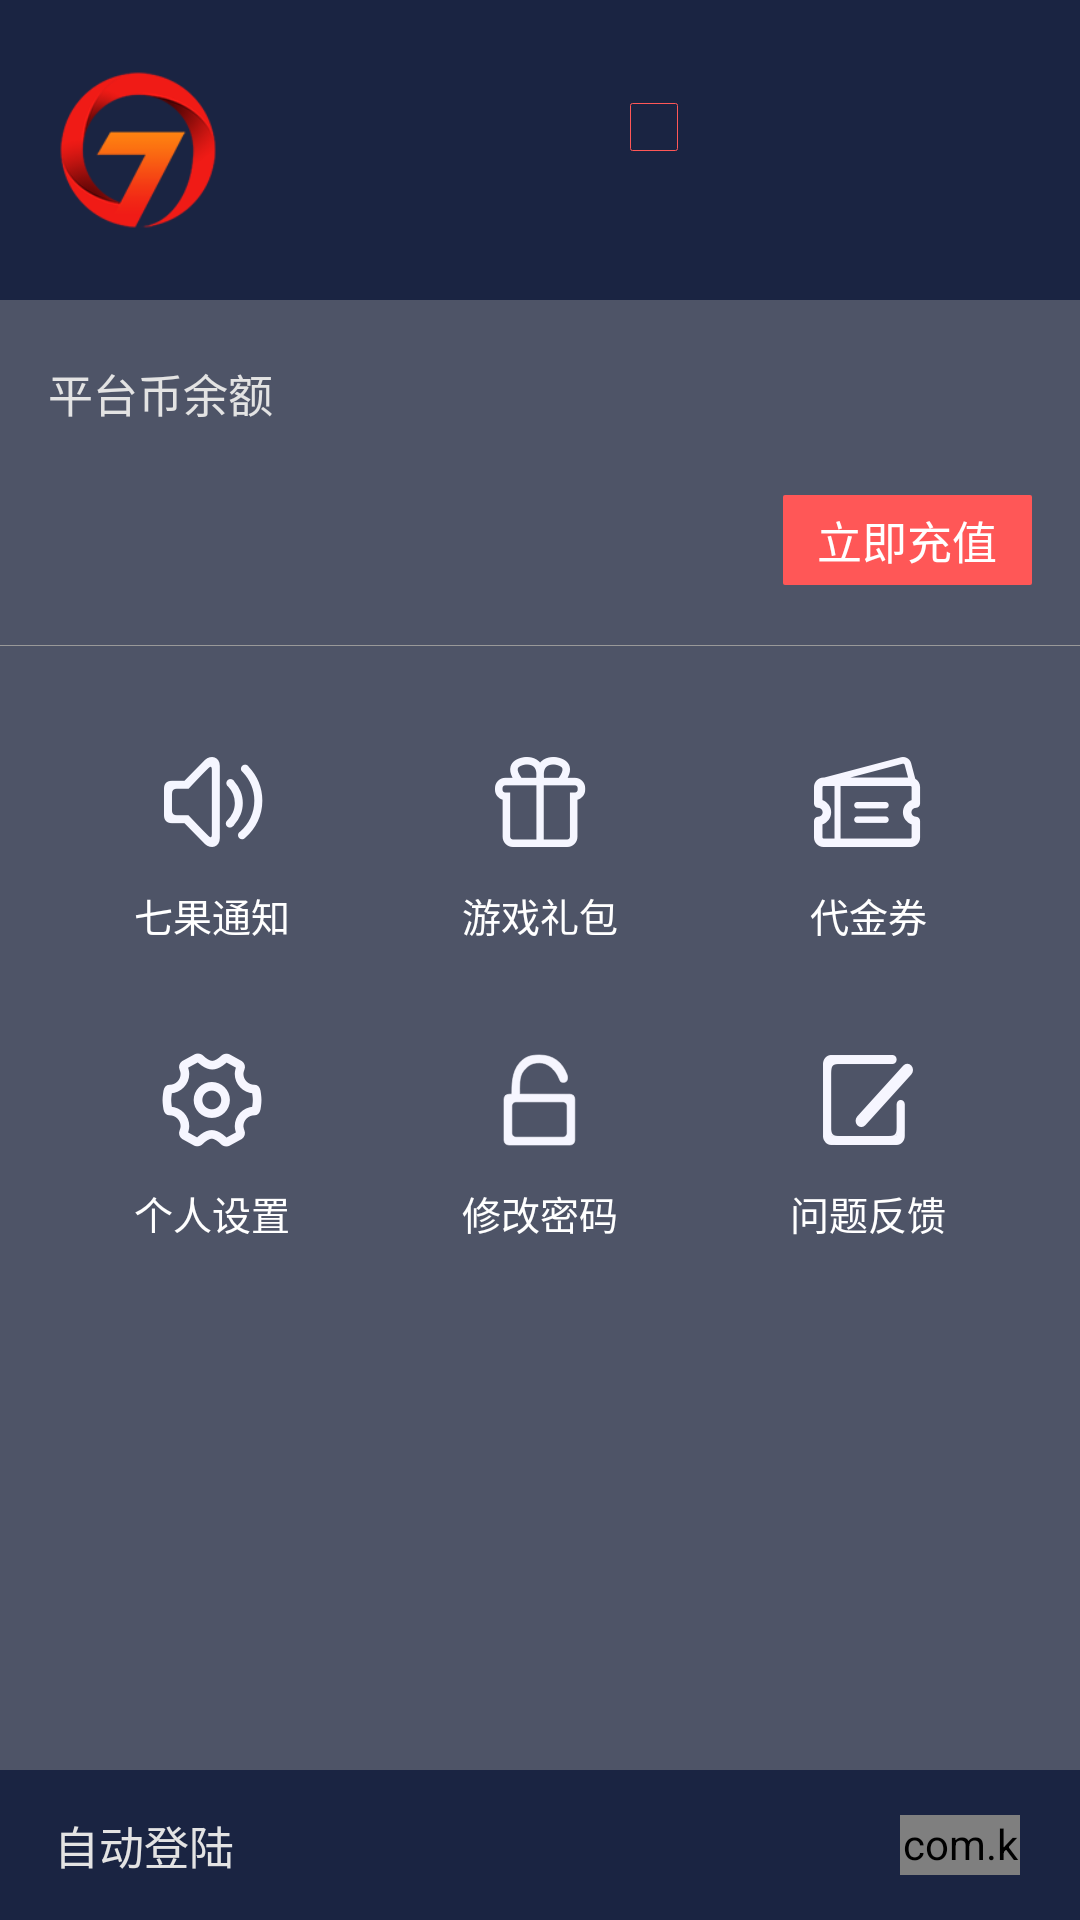

Here is an Android app screen rendered from its layout file. Give the layout XML and the strings, colors and styles it references.
<!-- AndroidManifest.xml: application theme AppTheme -->
<!-- res/layout/fragment_home.xml -->
<?xml version="1.0" encoding="utf-8"?>
<RelativeLayout xmlns:android="http://schemas.android.com/apk/res/android"
    android:layout_width="fill_parent"
    android:layout_height="fill_parent"
    android:background="#b3040c27"
    android:orientation="vertical">

    <RelativeLayout
        android:id="@+id/person_layout"
        android:layout_width="fill_parent"
        android:layout_height="100.0dip"
        android:background="#b3051032"
        android:padding="16.0dip">

        <ImageView
            android:id="@+id/icon_img"
            android:layout_width="60.0dip"
            android:layout_height="60.0dip"
            android:layout_centerVertical="true"
            android:src="@drawable/logo" />

        <RelativeLayout
            android:layout_width="wrap_content"
            android:layout_height="wrap_content"
            android:layout_centerVertical="true"
            android:layout_marginLeft="8.0dip"
            android:layout_toRightOf="@id/icon_img">

            <TextView
                android:id="@+id/nick_name"
                android:layout_width="120.0dip"
                android:layout_height="wrap_content"
                android:ellipsize="end"
                android:singleLine="true"
                android:textColor="#ffffffff"
                android:textSize="17.0sp" />

            <TextView
                android:id="@+id/level"
                android:layout_width="wrap_content"
                android:layout_height="16.0dip"
                android:layout_alignBottom="@id/nick_name"
                android:layout_marginLeft="6.0dip"
                android:layout_toRightOf="@id/nick_name"
                android:background="@drawable/lv_bg"
                android:gravity="center"
                android:paddingLeft="8.0dip"
                android:paddingRight="8.0dip"
                android:textColor="#ffff5757"
                android:textSize="10.0sp" />

            <TextView
                android:id="@+id/use_day"
                android:layout_width="wrap_content"
                android:layout_height="wrap_content"
                android:layout_below="@id/nick_name"
                android:layout_marginTop="4.0dip"
                android:textColor="#ff999999"
                android:textSize="13.0sp" />
        </RelativeLayout>
    </RelativeLayout>

    <RelativeLayout
        android:id="@+id/coin_layout"
        android:layout_width="fill_parent"
        android:layout_height="wrap_content"
        android:layout_alignParentLeft="true"
        android:layout_below="@id/person_layout"
        android:paddingBottom="20.0dip"
        android:paddingLeft="16.0dip"
        android:paddingRight="16.0dip"
        android:paddingTop="20.0dip">

        <TextView
            android:id="@+id/coin_label"
            android:layout_width="wrap_content"
            android:layout_height="wrap_content"
            android:text="平台币余额"
            android:textColor="#ffe3e3e3"
            android:textSize="15.0sp" />

        <TextView
            android:id="@+id/coin_num"
            android:layout_width="wrap_content"
            android:layout_height="wrap_content"
            android:layout_below="@id/coin_label"
            android:layout_marginTop="10.0dip"
            android:textColor="#ffffffff"
            android:textSize="32.0sp" />

        <TextView
            android:id="@+id/recharge_btn"
            android:layout_width="83.0dip"
            android:layout_height="30.0dip"
            android:layout_alignBottom="@id/coin_num"
            android:layout_alignParentRight="true"
            android:layout_centerVertical="true"
            android:background="@drawable/recharge_btn_bg"
            android:gravity="center"
            android:text="立即充值"
            android:textColor="#ffffffff"
            android:textSize="15.0sp" />
    </RelativeLayout>

    <View
        android:id="@+id/line"
        android:layout_width="fill_parent"
        android:layout_height="1.0px"
        android:layout_below="@id/coin_layout"
        android:background="#ff999999" />

    <RelativeLayout
        android:layout_width="fill_parent"
        android:layout_height="50.0dip"
        android:layout_alignParentBottom="true"
        android:background="#b3051032">

        <TextView
            android:id="@+id/auto_login_label"
            android:layout_width="wrap_content"
            android:layout_height="wrap_content"
            android:layout_centerVertical="true"
            android:layout_marginLeft="18.0dip"
            android:text="自动登陆"
            android:textColor="#ffe3e3e3"
            android:textSize="15.0sp" />

        <com.kding.view.SlideSwitch
            android:id="@+id/qxz_menu_autologin"
            android:layout_width="40.0dip"
            android:layout_height="20.0dip"
            android:layout_alignParentRight="true"
            android:layout_centerVertical="true"
            android:layout_marginRight="20.0dip"
            android:visibility="visible" />
    </RelativeLayout>

    <LinearLayout
        android:id="@+id/content_layout_1"
        android:layout_width="fill_parent"
        android:layout_height="wrap_content"
        android:layout_below="@id/line"
        android:layout_marginLeft="16.0dip"
        android:layout_marginRight="16.0dip"
        android:layout_marginTop="32.0dip"
        android:orientation="horizontal">

        <FrameLayout
            android:layout_width="0.0dip"
            android:layout_height="wrap_content"
            android:layout_weight="1.0">

            <TextView
                android:id="@+id/notify_btn"
                android:layout_width="fill_parent"
                android:layout_height="fill_parent"
                android:drawablePadding="8.0dip"
                android:drawableTop="@drawable/notify"
                android:gravity="center"
                android:text="七果通知"
                android:textColor="#ffffffff"
                android:textSize="13.0sp" />

            <ImageView
                android:id="@+id/notify_btn_point"
                android:layout_width="8.0dip"
                android:layout_height="8.0dip"
                android:layout_gravity="right"
                android:layout_marginRight="24.0dip"
                android:background="@drawable/point_bg"
                android:visibility="gone" />
        </FrameLayout>

        <FrameLayout
            android:layout_width="0.0dip"
            android:layout_height="wrap_content"
            android:layout_weight="1.0">

            <TextView
                android:id="@+id/gift_btn"
                android:layout_width="fill_parent"
                android:layout_height="fill_parent"
                android:layout_weight="1.0"
                android:drawablePadding="8.0dip"
                android:drawableTop="@drawable/gift"
                android:gravity="center"
                android:text="游戏礼包"
                android:textColor="#ffffffff"
                android:textSize="13.0sp" />

            <ImageView
                android:id="@+id/gift_btn_point"
                android:layout_width="8.0dip"
                android:layout_height="8.0dip"
                android:layout_gravity="right"
                android:layout_marginRight="24.0dip"
                android:background="@drawable/point_bg"
                android:visibility="gone" />
        </FrameLayout>

        <TextView
            android:id="@+id/coupon_btn"
            android:layout_width="0.0dip"
            android:layout_height="wrap_content"
            android:layout_weight="1.0"
            android:drawablePadding="8.0dip"
            android:drawableTop="@drawable/coupon"
            android:gravity="center"
            android:text="代金券"
            android:textColor="#ffffffff"
            android:textSize="13.0sp" />
    </LinearLayout>

    <LinearLayout
        android:id="@+id/content_layout_2"
        android:layout_width="fill_parent"
        android:layout_height="wrap_content"
        android:layout_below="@id/content_layout_1"
        android:layout_marginLeft="16.0dip"
        android:layout_marginRight="16.0dip"
        android:layout_marginTop="32.0dip"
        android:orientation="horizontal">

        <TextView
            android:id="@+id/setting_btn"
            android:layout_width="0.0dip"
            android:layout_height="wrap_content"
            android:layout_weight="1.0"
            android:drawablePadding="8.0dip"
            android:drawableTop="@drawable/setting"
            android:gravity="center"
            android:text="个人设置"
            android:textColor="#ffffffff"
            android:textSize="13.0sp" />

        <TextView
            android:id="@+id/motify_btn"
            android:layout_width="0.0dip"
            android:layout_height="wrap_content"
            android:layout_weight="1.0"
            android:drawablePadding="8.0dip"
            android:drawableTop="@drawable/motify"
            android:gravity="center"
            android:text="修改密码"
            android:textColor="#ffffffff"
            android:textSize="13.0sp" />

        <FrameLayout
            android:layout_width="0.0dip"
            android:layout_height="wrap_content"
            android:layout_weight="1.0">

            <TextView
                android:id="@+id/feed_back_btn"
                android:layout_width="fill_parent"
                android:layout_height="fill_parent"
                android:drawablePadding="8.0dip"
                android:drawableTop="@drawable/feed_back"
                android:gravity="center"
                android:text="问题反馈"
                android:textColor="#ffffffff"
                android:textSize="13.0sp" />

            <ImageView
                android:id="@+id/feed_back_btn_point"
                android:layout_width="8.0dip"
                android:layout_height="8.0dip"
                android:layout_gravity="right"
                android:layout_marginRight="24.0dip"
                android:background="@drawable/point_bg"
                android:visibility="gone" />
        </FrameLayout>
    </LinearLayout>


</RelativeLayout>
<!-- resources referenced by this layout -->
<resources>
  <!-- drawable coupon: png bitmap (drawable-xxhdpi-v4, 2030 bytes) -->
  <!-- drawable feed_back: png bitmap (drawable-xxhdpi-v4, 1809 bytes) -->
  <!-- drawable gift: png bitmap (drawable-xxhdpi-v4, 1691 bytes) -->
  <!-- drawable logo: png bitmap (drawable-xxhdpi-v4, 8286 bytes) -->
  <!-- drawable lv_bg (drawable) -->
  <?xml version="1.0" encoding="utf-8"?>
  <shape
    xmlns:android="http://schemas.android.com/apk/res/android">
      <stroke android:width="1.0px" android:color="#ffff5757" />
      <corners android:radius="2.0px" />
  </shape>
  <!-- drawable motify: png bitmap (drawable-xxhdpi-v4, 1985 bytes) -->
  <!-- drawable notify: png bitmap (drawable-xxhdpi-v4, 2434 bytes) -->
  <!-- drawable point_bg (drawable) -->
  <?xml version="1.0" encoding="utf-8"?>
  <shape
    xmlns:android="http://schemas.android.com/apk/res/android">
      <solid android:color="#ffff4040" />
      <corners android:radius="99999.0dip" />
  </shape>
  <!-- drawable recharge_btn_bg (drawable) -->
  <?xml version="1.0" encoding="utf-8"?>
  <shape
    xmlns:android="http://schemas.android.com/apk/res/android">
      <solid android:color="#ffff5757" />
      <corners android:radius="2.0px" />
  </shape>
  <!-- drawable setting: png bitmap (drawable-xxhdpi-v4, 2987 bytes) -->
  <style name="AppTheme" parent="@style/AppBaseTheme">
          <item name="android:windowNoTitle">true</item>
      </style>
  <style name="AppBaseTheme" parent="@android:style/Theme.Light" />
</resources>
